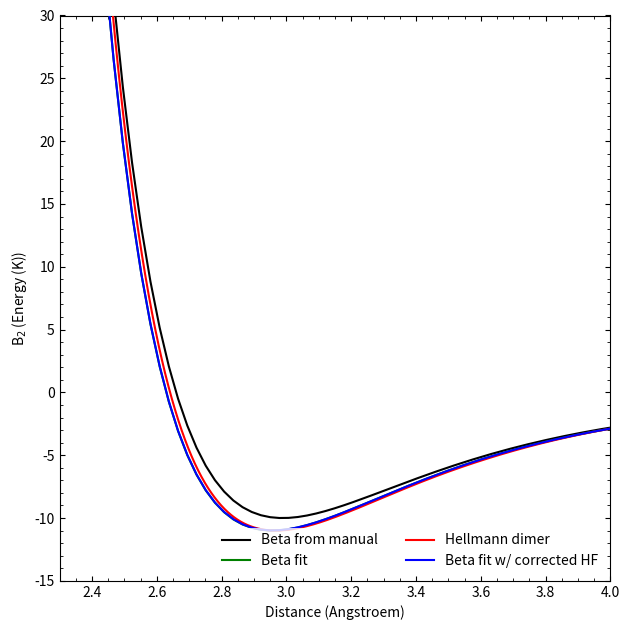

Here is the Python script that generated this plot:
#!/usr/bin/python

from numpy import *
import matplotlib.pyplot as plt
from matplotlib.ticker import AutoMinorLocator, MaxNLocator
from scipy.interpolate import splrep, splev

# manual values
man_exp_x = array([1.5, 1.6,1.7,1.8,1.9,2.0,2.1,2.2,2.3,2.4,2.5,2.6,2.7,2.8,2.9,3.0,3.1,3.2,3.3,3.4,3.5,3.6,3.7,3.8,3.9,4.0,4.1,4.2,4.3,4.4,4.5,4.6,4.7,4.8,4.9,5.0,5.1,5.2,5.3,5.4,5.5,5.6,5.7,5.8,5.9,6.0,6.1,6.2,6.3,6.4,6.5,6.6,6.7,6.8,6.9,7.0,7.1,7.2,7.3,7.4,7.5,7.6,7.7,7.8,7.9,8.0,8.1,8.2,8.3,8.4,8.5,8.6,8.7,8.8,8.9,9.0,9.1,9.2,9.3,9.4,9.5,9.6,9.7,9.8,9.9,10.0])
man_exp_y = array([5552.338152843087,3560.1781762770715,2261.5151676100445,1421.0054533206705,881.2703050008687,537.6772566702377,321.07835905863055,186.07037078774823,103.05117011862501,52.85990737610801,23.19190937385652,6.209975065880374,-3.042929293877181,-7.67104135857817,-9.594528535629715,-9.997166014227716,-9.586561880173685,-8.785918244414308,-7.837027341572862,-6.873943386328891,-5.966971580305949,-5.145944486022225,-4.424718660958644,-3.7987018918801403,-3.26000509997439,-2.8016812331182113,-2.4132240350612117,-2.0817348656698766,-1.800673427650617,-1.5614709542140612,-1.3588930886369512,-1.185949939133894,-1.0377710617321971,-0.9097108080409088,-0.8016300637046129,-0.7069028490903034,-0.6250314327474034,-0.5538963678032056,-0.49227739460694464,-0.4386437753719673,-0.3914594758783647,-0.3500501051257448,-0.31499907586550663,-0.28265620311619394,-0.2545522247126647,-0.22902258424494407,-0.20691833161685594,-0.18711548221046412,-0.16898248607019087,-0.15436585634721264,-0.139706385798533,-0.12784075290164842,-0.11710440169576544,-0.10591845649108184,-0.09622040858697513,-0.08864180757310447,-0.07944149063971742,-0.07497250273638359,-0.06735106126711246,-0.06121751675660203,-0.058011628856451176,-0.05174426544215443,-0.047863987010513205,-0.04623697435098306,-0.04123271119404031,-0.038074960831119886,-0.03491721046819946,-0.032391009953491465,-0.029864809719248042,-0.02765438454934312,-0.025759734163312124,-0.0238650840577457,-0.0225110058603479,-0.0209321305386554,-0.01912845837313278,-0.01809015524007348,-0.01682705498271948,-0.015339157881535358,-0.014616629812814558,-0.013128732711630436,-0.012721979707248135,-0.011549857389937936,-0.010602532477387013,-0.009970982348710014,-0.009339432220033014,-0.008707882091356015])
man_exp_spline = splrep(man_exp_x,man_exp_y)
man_exp_x1 = linspace(man_exp_x.min(), man_exp_x.max(), 300)
man_exp_y1 = splev(man_exp_x1,man_exp_spline)

# fit values
fit_exp_x = array([1.5, 1.6,1.7,1.8,1.9,2.0,2.1,2.2,2.3,2.4,2.5,2.6,2.7,2.8,2.9,3.0,3.1,3.2,3.3,3.4,3.5,3.6,3.7,3.8,3.9,4.0,4.1,4.2,4.3,4.4,4.5,4.6,4.7,4.8,4.9,5.0,5.1,5.2,5.3,5.4,5.5,5.6,5.7,5.8,5.9,6.0,6.1,6.2,6.3,6.4,6.5,6.6,6.7,6.8,6.9,7.0,7.1,7.2,7.3,7.4,7.5,7.6,7.7,7.8,7.9,8.0,8.1,8.2,8.3,8.4,8.5,8.6,8.7,8.8,8.9,9.0,9.1,9.2,9.3,9.4,9.5,9.6,9.7,9.8,9.9,10.0])
fit_exp_y = array([5475.187620709904,3500.0037989904918,2214.904594523616,1385.1841382945477,853.9872679542535,517.1040388734766,305.7243901425527,174.72375783195693,94.7371856507046,46.80687873990425,18.801935070171908,3.030284690997969,-5.351189496213769,-9.355656186180088,-10.833130726973053,-10.91847494464065,-10.28035931462029,-9.314954878189566,-8.245389560569443,-7.192845639320552,-6.217974362382035,-5.344494122850359,-4.583043493139556,-3.9251686782739164,-3.360728011118037,-2.882774439859877,-2.4788709164967915,-2.1348316079049137,-1.8437944184340578,-1.5962251856378389,-1.3875331497033943,-1.209763023602441,-1.057400766600889,-0.9254789317189294,-0.8154673965484646,-0.718487592870475,-0.634685385995782,-0.5616195303379276,-0.49903516184618985,-0.4441143488210978,-0.39628645239518867,-0.3539116866231744,-0.31886065709780953,-0.2858741876944637,-0.25777020923834737,-0.23095337473291444,-0.20884912212235535,-0.18872447439223367,-0.16994788133060953,-0.15565305016142975,-0.14034998249857983,-0.12912794671148328,-0.11839159543548415,-0.10656205363592794,-0.09654220687126465,-0.08896360589902545,-0.0787978938870835,-0.07561609969060143,-0.06702926271769627,-0.06025212144578739,-0.05833342739272059,-0.05077887015544222,-0.04722039004533972,-0.04688057106855891,-0.040589114228866824,-0.0374313638659464,-0.034273613503025976,-0.031747413268782554,-0.029221213034539135,-0.027010787584169638,-0.025116137478603213,-0.023221487092572216,-0.022189207497177715,-0.020610332175485215,-0.018484861688423868,-0.017768356876903296,-0.016505256619549297,-0.014695561196826449,-0.014294831449644373,-0.012485136026921525,-0.012400181063613375,-0.010906260705229027,-0.009958935512213529,-0.00932738538353653,-0.008695835535324103,-0.008064285406647104])
fit_exp_spline = splrep(fit_exp_x,fit_exp_y)
fit_exp_x1 = linspace(fit_exp_x.min(), fit_exp_x.max(), 300)
fit_exp_y1 = splev(fit_exp_x1,fit_exp_spline)

# hellmann values
hel_exp_x = array([1.19065,1.32294,1.45524,1.58753,1.71983,1.85212,1.98441,2.11671,2.24900,2.38130,2.51359,2.64589,2.77818,2.91047,2.96339,3.04277,3.17506,3.30736,3.43965,3.70424,4.23342])
hel_exp_y = array([20907.75,11959.91,6758.848,3767.492,2066.267,1110.454,581.0663,292.5918,138.5028,58.4113,18.361,-0.4689,-8.358,-10.8255,-11.001,-10.7727,-9.6811,-8.2773,-6.8936,-4.6232,-2.0675])
hel_exp_spline = splrep(hel_exp_x,hel_exp_y)
hel_exp_x1 = linspace(hel_exp_x.min(), hel_exp_x.max(), 300)
hel_exp_y1 = splev(hel_exp_x1,hel_exp_spline)

# corrected HF values
cor_exp_x = array([1.5, 1.6,1.7,1.8,1.9,2.0,2.1,2.2,2.3,2.4,2.5,2.6,2.7,2.8,2.9,3.0,3.1,3.2,3.3,3.4,3.5,3.6,3.7,3.8,3.9,4.0,4.1,4.2,4.3,4.4,4.5,4.6,4.7,4.8,4.9,5.0,5.1,5.2,5.3,5.4,5.5,5.6,5.7,5.8,5.9,6.0,6.1,6.2,6.3,6.4,6.5,6.6,6.7,6.8,6.9,7.0,7.1,7.2,7.3,7.4,7.5,7.6,7.7,7.8,7.9,8.0,8.1,8.2,8.3,8.4,8.5,8.6,8.7,8.8,8.9,9.0,9.1,9.2,9.3,9.4,9.5,9.6,9.7,9.8,9.9,10.0])
cor_exp_y = array([5473.96416201258,3498.808790845713,2213.778207413621,1384.211638950732,853.2260670447482,516.5662809620412,305.3847669765757,174.53674852641896,94.65353253275673,46.785052495169346,18.811701677901976,3.052705425117116,-5.32647573255911,-9.334084722522215,-10.816485030178502,-10.90683994261447,-10.273140517546587,-9.311048235224623,-8.243691020071974,-7.1925059314690944,-6.218314070437268,-5.345003684954024,-4.583553055089842,-3.9256782404630353,-3.361067719186417,-2.882944293722063,-2.479125697576013,-2.1350014621943703,-1.8437944185282764,-1.5963101128855501,-1.3875331497581724,-1.2097630236528372,-1.0575706205748228,-0.9254789316553865,-0.8156372504281798,-0.7184875927806387,-0.6347703127461068,-0.561704457114546,-0.4990351617059576,-0.44402942166979625,-0.3962864524543492,-0.3539966133713081,-0.31894558414393687,-0.28587418760681854,-0.2576852822557628,-0.2311232286148207,-0.208679268205391,-0.18872447433088205,-0.16986295426476203,-0.15573797699720865,-0.14034998258622502,-0.12912794683199538,-0.11839159554065837,-0.10647712629180697,-0.09654220696767435,-0.08896360604583113,-0.07879789391337705,-0.07561609973442403,-0.0670292627878124,-0.06008226752224967,-0.058163573504240944,-0.05060901637213678,-0.04705053626203428,-0.04671071740357447,-0.040504187375558866,-0.03734643698196263,-0.034188686601513175,-0.03166248630153587,-0.029136285997176305,-0.026925860717714904,-0.02503121049820975,-0.023136560269940074,-0.02210428044666811,-0.02052540524767886,-0.018399934686119113,-0.017683429909656607,-0.016420329757476825,-0.01461063424272654,-0.014209904486779945,-0.01240020896326514,-0.01231525425851027,-0.010821333773040412,-0.009874008663287834,-0.009242458587197943,-0.008610908506725792,-0.00797935843501816])
cor_exp_spline = splrep(cor_exp_x,cor_exp_y)
cor_exp_x1 = linspace(cor_exp_x.min(), cor_exp_x.max(), 300)
cor_exp_y1 = splev(cor_exp_x1,cor_exp_spline)



fig, ax = plt.subplots(1, 1, sharex=False, sharey=False,figsize=[6.4,6.4])
#gridspec_kw={'wspace': 0}

ax1 = ax

ax1.plot(man_exp_x1, man_exp_y1, color='k', zorder=1, label="Beta from manual")
ax1.plot(fit_exp_x1, fit_exp_y1, color='g', zorder=3, label="Beta fit")
ax1.plot(hel_exp_x1, hel_exp_y1, color='r', zorder=5, label="Hellmann dimer")
ax1.plot(cor_exp_x1, cor_exp_y1, color='b', zorder=5, label="Beta fit w/ corrected HF")

ax1.set(xlabel=r'Distance (Angstroem)',ylabel=r'B$_2$ (Energy (K))')

ax1.set_ylim(-15,30)
ax1.set_xlim(2.3,4)
#ax1.xaxis.set_major_locator(MaxNLocator(nbins=6,prune=None))
ax1.xaxis.set_minor_locator(AutoMinorLocator())
ax1.yaxis.set_minor_locator(AutoMinorLocator())
ax1.tick_params(which='both', axis="x", direction="in")
ax1.tick_params(which='both', axis="y", direction="in")
ax1.tick_params(which='both', bottom=True, top=True, left=True, right=True)

leg = ax1.legend(frameon=True,ncol=2,loc=4)
leg.get_frame().set_linewidth(0.0)

plt.tight_layout()
plt.savefig('b2.eps', format='eps')

plt.show()
